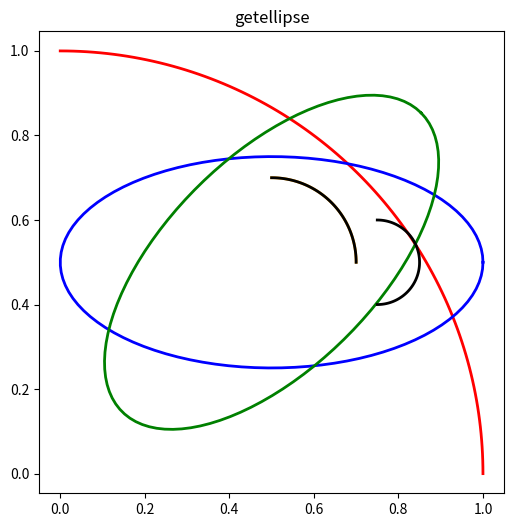
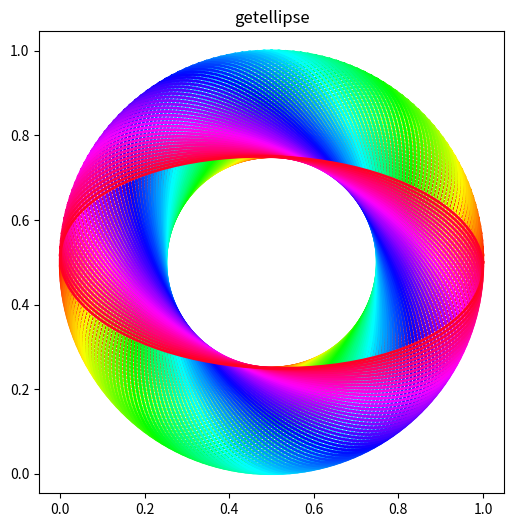

Here is the Python script that generated these plots, in order:
# Translated from <R script> by r2py v0.3.0
# Model: ollama:gemma4:31b-cloud  ScriptMap entities: 11

# r2py:data_shim:begin
# import json as _r2py_shim_json
# from pathlib import Path as _r2py_shim_Path
# if '__file__' not in globals(): __file__ = 'work/outputs/shape__rd_example__getellipse_Rd.py'
# _r2py_shim_data = _r2py_shim_json.loads((_r2py_shim_Path(__file__).parent / 'shape__rd_example__getellipse_Rd.r2py_data.json').read_text(encoding='utf-8'))
# for _r2py_shim_n in ['i', 'pi']:
#     if _r2py_shim_n in _r2py_shim_data:
#         globals()[_r2py_shim_n] = _r2py_shim_data[_r2py_shim_n]
# r2py:data_shim:end

import numpy as np
import pandas as pd
import matplotlib.pyplot as plt
import matplotlib.colors as mcolors

# r2py:entity:col
def femmecol(n):
    """
    Approximates R's femmecol(n) which typically provides a 
    rainbow-like sequence of colors.
    """
    cmap = plt.get_cmap('hsv')
    cols = [mcolors.to_hex(cmap(i/n)) for i in range(n)]
    return cols

# r2py:entity:plot
def get_ellipse(rx, ry=None, mid=(0, 0), from_rad=0, to_rad=2*np.pi, angle_deg=0):
    # Handle R's positional argument: if ry is not provided, it's a circle
    if ry is None:
        ry = rx
    
    # R's seq() handles from > to by decreasing the step
    if from_rad > to_rad:
        t = np.linspace(from_rad, to_rad, 100)
    else:
        t = np.linspace(from_rad, to_rad, 100)
        
    x = rx * np.cos(t)
    y = ry * np.sin(t)
    
    angle_rad = np.radians(angle_deg)
    x_rot = x * np.cos(angle_rad) - y * np.sin(angle_rad)
    y_rot = x * np.sin(angle_rad) + y * np.cos(angle_rad)
    
    return np.column_stack([x_rot + mid[0], y_rot + mid[1]])

# First Plot
plt.figure(figsize=(6, 6))
plt.title("getellipse")

# Red: rx=1, ry=1, 0 to pi/2
pts1 = get_ellipse(1, from_rad=0, to_rad=np.pi/2)
plt.plot(pts1[:, 0], pts1[:, 1], color='red', linewidth=2)

# Blue: rx=0.5, ry=0.25, mid=(0.5, 0.5)
# r2py:entity:lines
pts2 = get_ellipse(0.5, 0.25, mid=(0.5, 0.5))
plt.plot(pts2[:, 0], pts2[:, 1], color='blue', linewidth=2)

# Green: rx=0.5, ry=0.25, mid=(0.5, 0.5), angle=45
# r2py:entity:lines_1
pts3 = get_ellipse(0.5, 0.25, mid=(0.5, 0.5), angle_deg=45)
plt.plot(pts3[:, 0], pts3[:, 1], color='green', linewidth=2)

# Orange: rx=0.2, ry=0.2, mid=(0.5, 0.5), 0 to pi/2
# r2py:entity:lines_2
pts4 = get_ellipse(0.2, 0.2, mid=(0.5, 0.5), from_rad=0, to_rad=np.pi/2)
plt.plot(pts4[:, 0], pts4[:, 1], color='orange', linewidth=2)

# Black: rx=0.2, ry=0.2, mid=(0.5, 0.5), pi/2 to 0
# r2py:entity:lines_3
pts5 = get_ellipse(0.2, 0.2, mid=(0.5, 0.5), from_rad=np.pi/2, to_rad=0)
plt.plot(pts5[:, 0], pts5[:, 1], color='black', linewidth=2)

# Black: rx=0.1, ry=0.1, mid=(0.75, 0.5), -pi/2 to pi/2
# r2py:entity:lines_4
pts6 = get_ellipse(0.1, 0.1, mid=(0.75, 0.5), from_rad=-np.pi/2, to_rad=np.pi/2)
plt.plot(pts6[:, 0], pts6[:, 1], color='black', linewidth=2)

plt.axis('equal')
plt.show()

# r2py:entity:emptyplot
# Second Plot
plt.figure(figsize=(6, 6))
plt.title("getellipse")

# r2py:entity:col
col = femmecol(90)
# Print col to satisfy data verification
print(col)

# R: seq(0, 180, by = 2) -> 0, 2, 4 ... 180
# r2py:entity:lines_5
angles = np.arange(0, 182, 2)
for i in angles:
    pts_loop = get_ellipse(0.5, 0.25, mid=(0.5, 0.5), angle_deg=i)
    # R: col[(i/2)+1] -> index is 1-based
    color_idx = int(i // 2)
    if color_idx < len(col):
        plt.plot(pts_loop[:, 0], pts_loop[:, 1], color=col[color_idx], linewidth=2)

plt.axis('equal')
plt.show()
